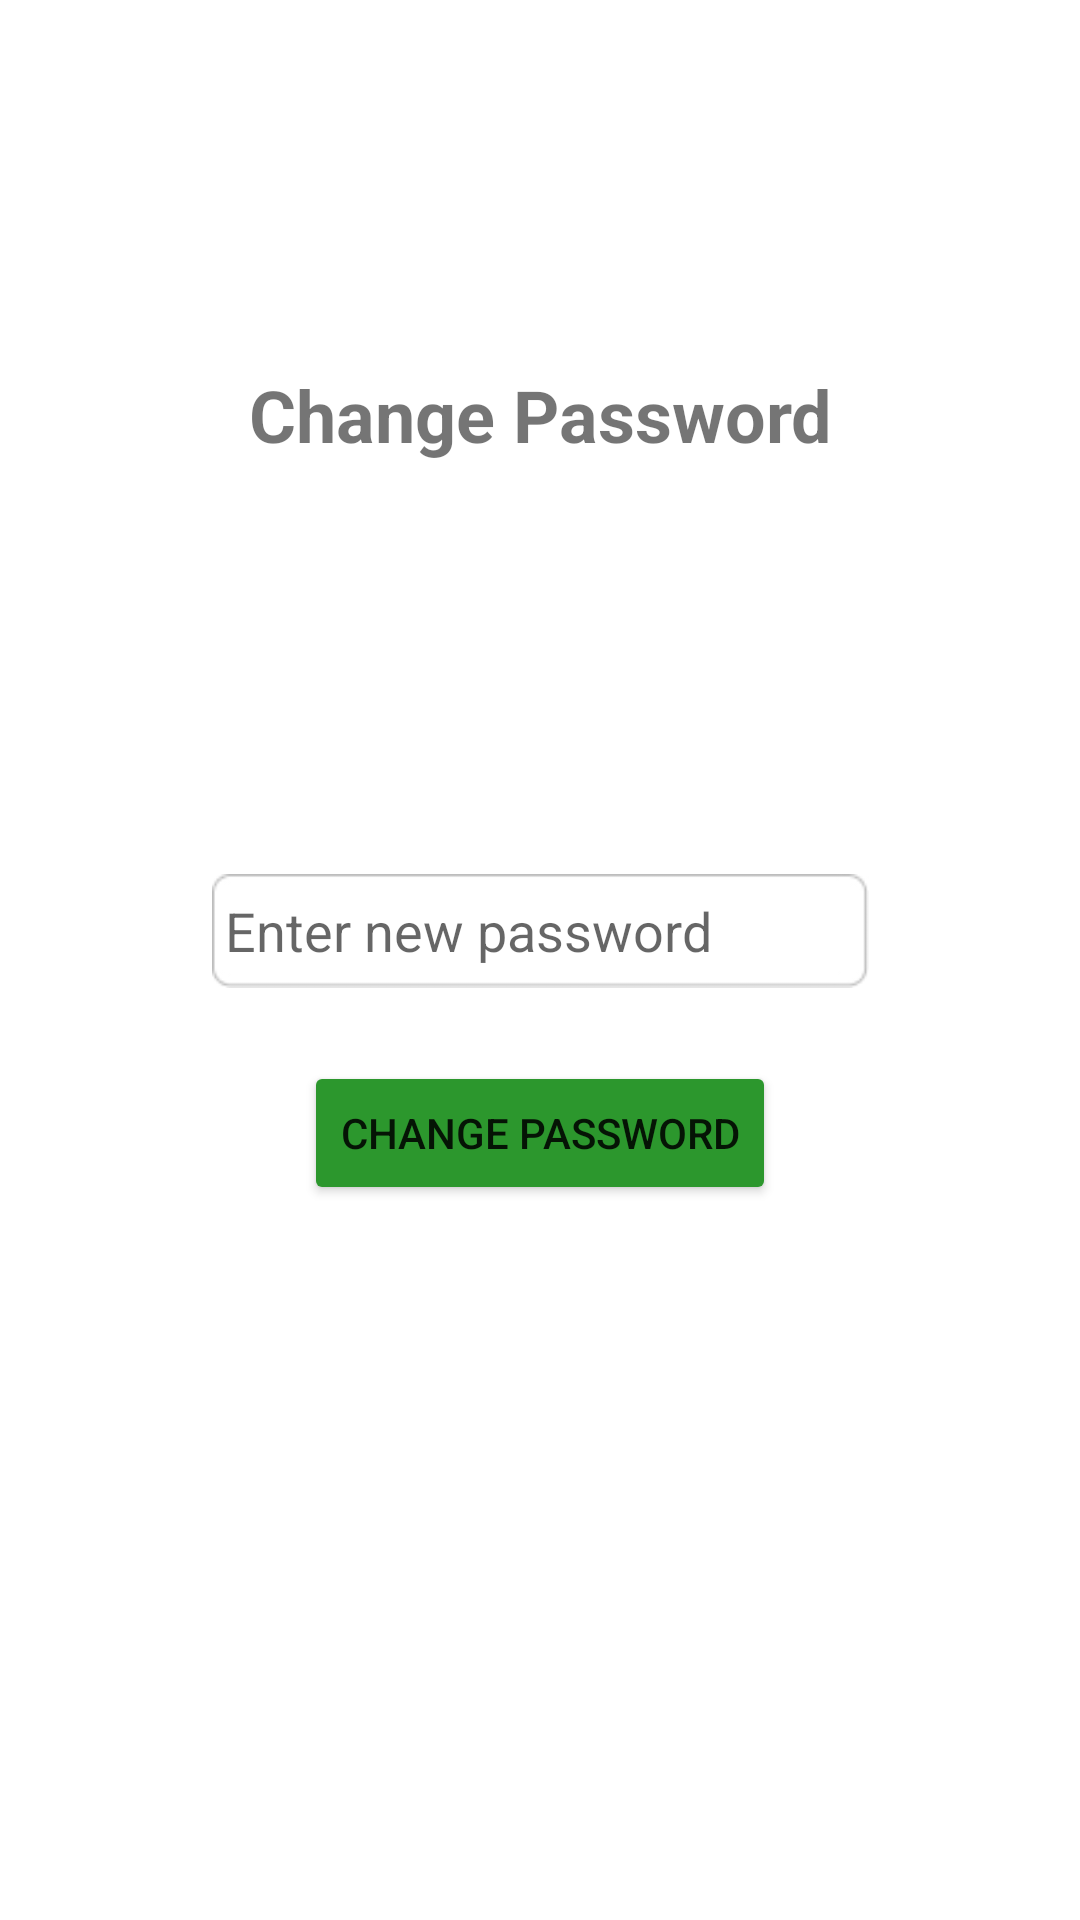

Here is an Android app screen rendered from its layout file. Give the layout XML and the strings, colors and styles it references.
<!-- AndroidManifest.xml: application theme Theme.MyApplication -->
<!-- res/layout/activity_main5.xml -->
<?xml version="1.0" encoding="utf-8"?>
<androidx.constraintlayout.widget.ConstraintLayout xmlns:android="http://schemas.android.com/apk/res/android"
    xmlns:app="http://schemas.android.com/apk/res-auto"
    xmlns:tools="http://schemas.android.com/tools"
    android:layout_width="match_parent"
    android:layout_height="match_parent"
    tools:context=".MainActivity5">

    <EditText
        android:id="@+id/editTextTextPassword5"
        android:layout_width="219dp"
        android:layout_height="38dp"
        android:background="@drawable/shape"
        android:ems="10"
        android:hint=" Enter new password"
        android:inputType="textPassword"
        app:layout_constraintBottom_toBottomOf="parent"
        app:layout_constraintEnd_toEndOf="parent"
        app:layout_constraintHorizontal_bias="0.502"
        app:layout_constraintStart_toStartOf="parent"
        app:layout_constraintTop_toTopOf="parent"
        app:layout_constraintVertical_bias="0.484"
        tools:ignore="TouchTargetSizeCheck" />

    <Button
        android:id="@+id/button8"
        android:layout_width="wrap_content"
        android:layout_height="wrap_content"
        android:text="change password"
        app:backgroundTint="#2C972D"
        app:layout_constraintBottom_toBottomOf="parent"
        app:layout_constraintEnd_toEndOf="parent"
        app:layout_constraintHorizontal_bias="0.5"
        app:layout_constraintStart_toStartOf="parent"
        app:layout_constraintTop_toBottomOf="@+id/editTextTextPassword5"
        app:layout_constraintVertical_bias="0.093" />

    <TextView
        android:id="@+id/textView6"
        android:layout_width="wrap_content"
        android:layout_height="wrap_content"
        android:text="Change Password"
        android:textSize="24sp"
        android:textStyle="bold"
        app:layout_constraintBottom_toBottomOf="parent"
        app:layout_constraintEnd_toEndOf="parent"
        app:layout_constraintStart_toStartOf="parent"
        app:layout_constraintTop_toTopOf="parent"
        app:layout_constraintVertical_bias="0.201" />
</androidx.constraintlayout.widget.ConstraintLayout>
<!-- resources referenced by this layout -->
<resources>
  <!-- drawable shape: jpg bitmap (drawable, 2591 bytes) -->
  <style name="Theme.MyApplication" parent="Theme.MaterialComponents.DayNight.DarkActionBar">
          
          <item name="colorPrimary">#2C972D</item>
          <item name="colorPrimaryVariant">#2C972D</item>
          <item name="colorOnPrimary">@color/white</item>
          
          <item name="colorSecondary">#080908</item>
          <item name="colorSecondaryVariant">@color/teal_700</item>
          <item name="colorOnSecondary">#2C972D</item>
          
          <item name="android:statusBarColor" tools:targetApi="l">?attr/colorPrimaryVariant</item>
          
      </style>
  <color name="white">#FFFFFFFF</color>
  <color name="teal_700">#FF018786</color>
</resources>
